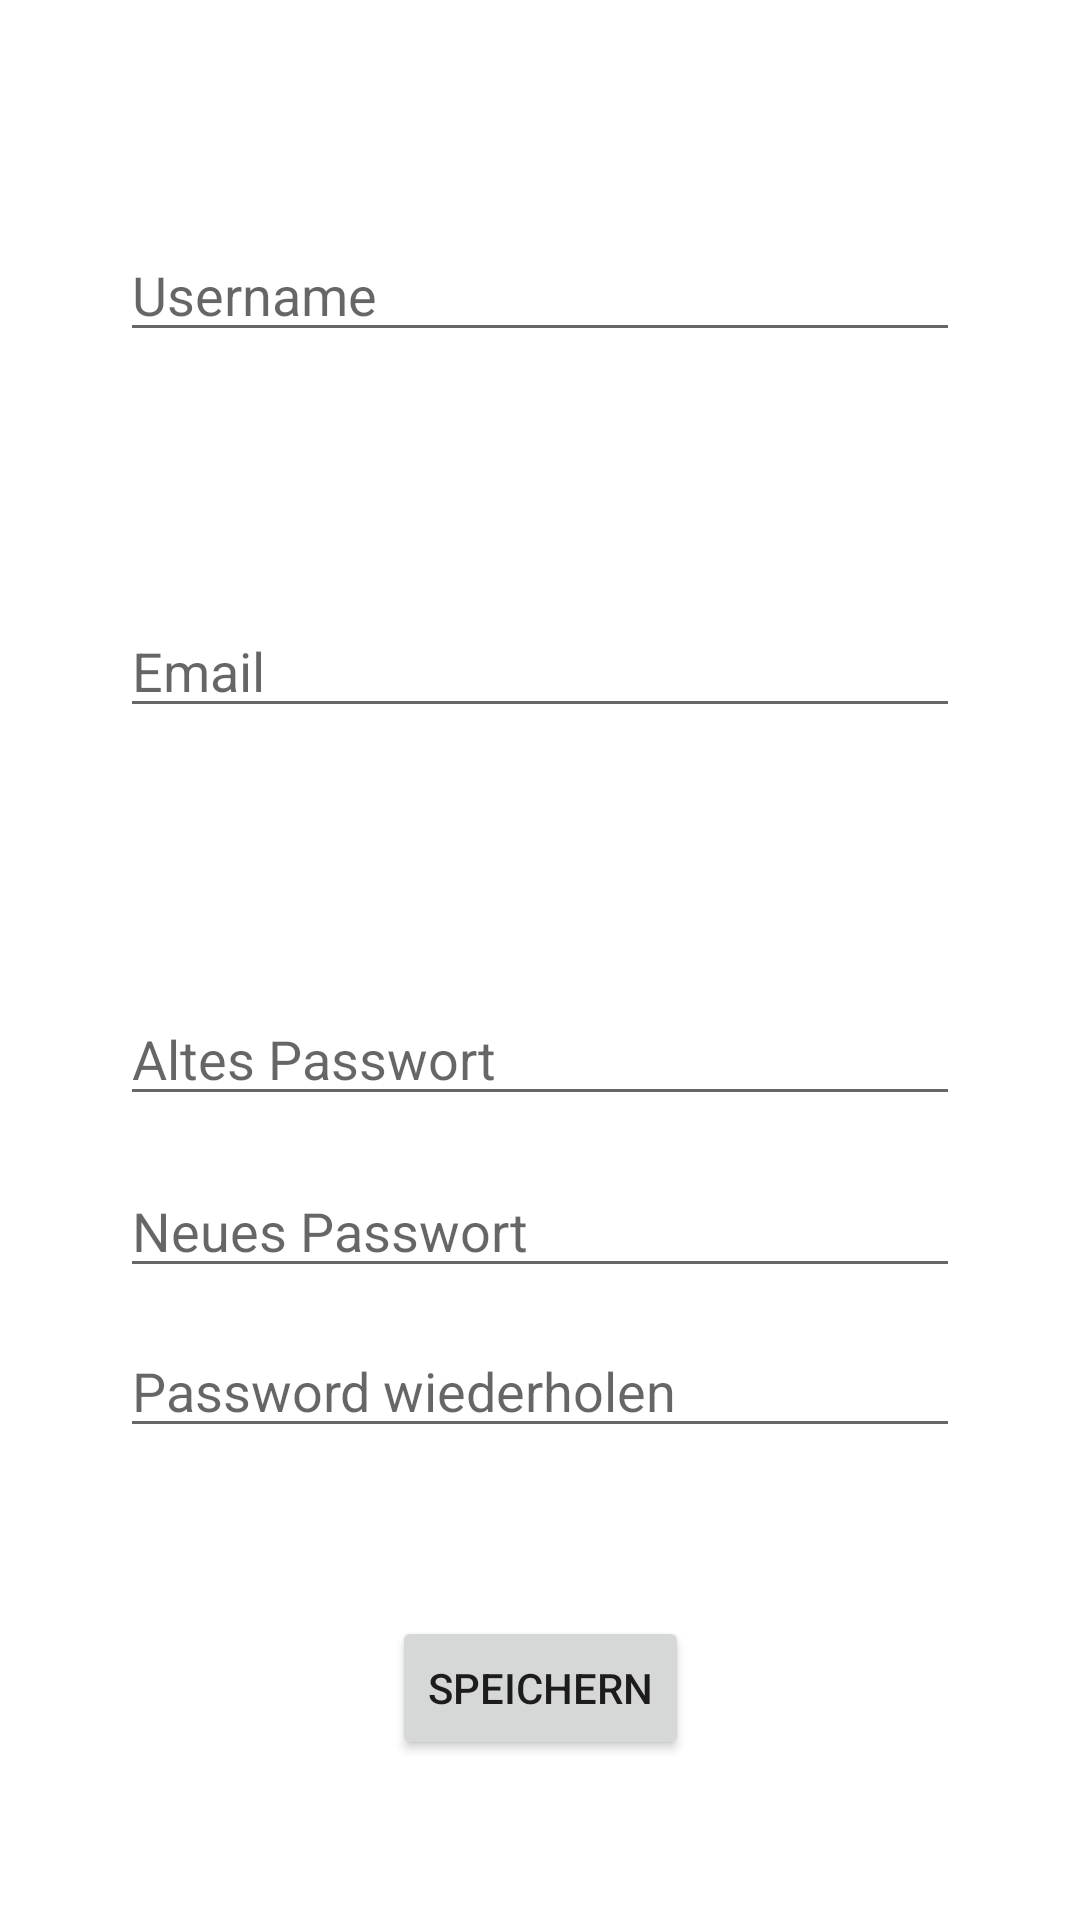

This screen was rendered from an Android layout file. Write that file and the resources it references.
<!-- AndroidManifest.xml: application theme Theme.WichtelApp -->
<!-- res/layout/fragment_benutzereinstellung.xml -->
<?xml version="1.0" encoding="utf-8"?>
<androidx.constraintlayout.widget.ConstraintLayout xmlns:android="http://schemas.android.com/apk/res/android"
    xmlns:app="http://schemas.android.com/apk/res-auto"
    xmlns:tools="http://schemas.android.com/tools"
    android:id="@+id/frameLayout"
    android:layout_width="match_parent"
    android:layout_height="match_parent"
    tools:context=".fragment.UsersettingFragment" >


    <EditText
        android:id="@+id/name"
        android:layout_width="match_parent"
        android:layout_height="wrap_content"
        android:layout_marginStart="40dp"
        android:layout_marginTop="76dp"
        android:layout_marginEnd="40dp"
        android:autofillHints="@string/prompt_name"
        android:hint="@string/username"
        android:inputType="textPersonName"
        app:layout_constraintEnd_toEndOf="parent"
        app:layout_constraintHorizontal_bias="0.0"
        app:layout_constraintStart_toStartOf="parent"
        app:layout_constraintTop_toTopOf="parent"
        tools:ignore="MissingConstraints" />

    <EditText
        android:id="@+id/username"
        android:layout_width="0dp"
        android:layout_height="wrap_content"
        android:layout_marginStart="40dp"
        android:layout_marginTop="84dp"
        android:layout_marginEnd="40dp"
        android:autofillHints="@string/prompt_email"
        android:drawableEnd="@drawable/ic_user"
        android:hint="@string/prompt_email"
        android:inputType="textEmailAddress"
        android:selectAllOnFocus="true"
        app:layout_constraintEnd_toEndOf="parent"
        app:layout_constraintHorizontal_bias="0.0"
        app:layout_constraintStart_toStartOf="parent"
        app:layout_constraintTop_toBottomOf="@+id/name" />

    <EditText
        android:id="@+id/oldpassword"
        android:layout_width="0dp"
        android:layout_height="wrap_content"
        android:layout_marginStart="40dp"
        android:layout_marginTop="88dp"
        android:layout_marginEnd="40dp"
        android:autofillHints="@string/prompt_old_password"
        android:drawableEnd="@drawable/ic_pw"
        android:hint="Altes Passwort"
        android:imeActionLabel="@string/action_sign_in_short"
        android:imeOptions="actionDone"
        android:inputType="textPassword"
        android:selectAllOnFocus="true"
        app:layout_constraintEnd_toEndOf="parent"
        app:layout_constraintHorizontal_bias="1.0"
        app:layout_constraintStart_toStartOf="parent"
        app:layout_constraintTop_toBottomOf="@+id/username" />

    <EditText
        android:id="@+id/newpassword"
        android:layout_width="0dp"
        android:layout_height="wrap_content"
        android:layout_marginStart="40dp"
        android:layout_marginTop="16dp"
        android:layout_marginEnd="40dp"
        android:autofillHints="Altes Password"
        android:drawableEnd="@drawable/ic_pw"
        android:hint="Neues Passwort"
        android:imeActionLabel="@string/action_sign_in_short"
        android:imeOptions="actionDone"
        android:inputType="textPassword"
        android:selectAllOnFocus="true"
        app:layout_constraintEnd_toEndOf="parent"
        app:layout_constraintHorizontal_bias="0.0"
        app:layout_constraintStart_toStartOf="parent"
        app:layout_constraintTop_toBottomOf="@+id/oldpassword" />

    <EditText
        android:id="@+id/repeatpassword"
        android:layout_width="0dp"
        android:layout_height="wrap_content"
        android:layout_marginStart="40dp"
        android:layout_marginTop="12dp"
        android:layout_marginEnd="40dp"
        android:autofillHints="@string/repeatpassword"
        android:drawableEnd="@drawable/ic_pw"
        android:hint="Password wiederholen"
        android:imeActionLabel="@string/action_sign_in_short"
        android:imeOptions="actionDone"
        android:inputType="textPassword"
        android:selectAllOnFocus="true"
        app:layout_constraintEnd_toEndOf="parent"
        app:layout_constraintHorizontal_bias="1.0"
        app:layout_constraintStart_toStartOf="parent"
        app:layout_constraintTop_toBottomOf="@+id/newpassword" />

    <Button
        android:id="@+id/saveButton"
        android:layout_width="wrap_content"
        android:layout_height="wrap_content"
        android:layout_marginTop="56dp"
        android:text="Speichern"
        app:layout_constraintEnd_toEndOf="parent"
        app:layout_constraintStart_toStartOf="parent"
        app:layout_constraintTop_toBottomOf="@+id/repeatpassword" />
</androidx.constraintlayout.widget.ConstraintLayout>
<!-- resources referenced by this layout -->
<resources>
  <string name="action_sign_in_short">Sign in</string>
  <string name="prompt_email">Email</string>
  <string name="prompt_name">Name</string>
  <string name="prompt_old_password">Old password</string>
  <string name="repeatpassword">Repeat Password</string>
  <string name="username">Username</string>
  <style name="Theme.WichtelApp" parent="Theme.MaterialComponents.DayNight.DarkActionBar">
          
          <item name="colorPrimary">@color/purple_500</item>
          <item name="colorPrimaryVariant">@color/purple_700</item>
          <item name="colorOnPrimary">@color/white</item>
          
          <item name="colorSecondary">@color/teal_200</item>
          <item name="colorSecondaryVariant">@color/teal_700</item>
          <item name="colorOnSecondary">@color/black</item>
          
          <item name="android:statusBarColor" tools:targetApi="l">?attr/colorPrimaryVariant</item>
          
      </style>
  <!-- not gathered from this repository: default colours our renderer supplied (Android Studio template values) -->
  <color name="purple_500">#FF6200EE</color>
  <color name="purple_700">#FF3700B3</color>
  <color name="teal_200">#FF03DAC5</color>
  <color name="teal_700">#FF018786</color>
  <color name="black">#FF000000</color>
  <color name="white">#FFFFFFFF</color>
</resources>
